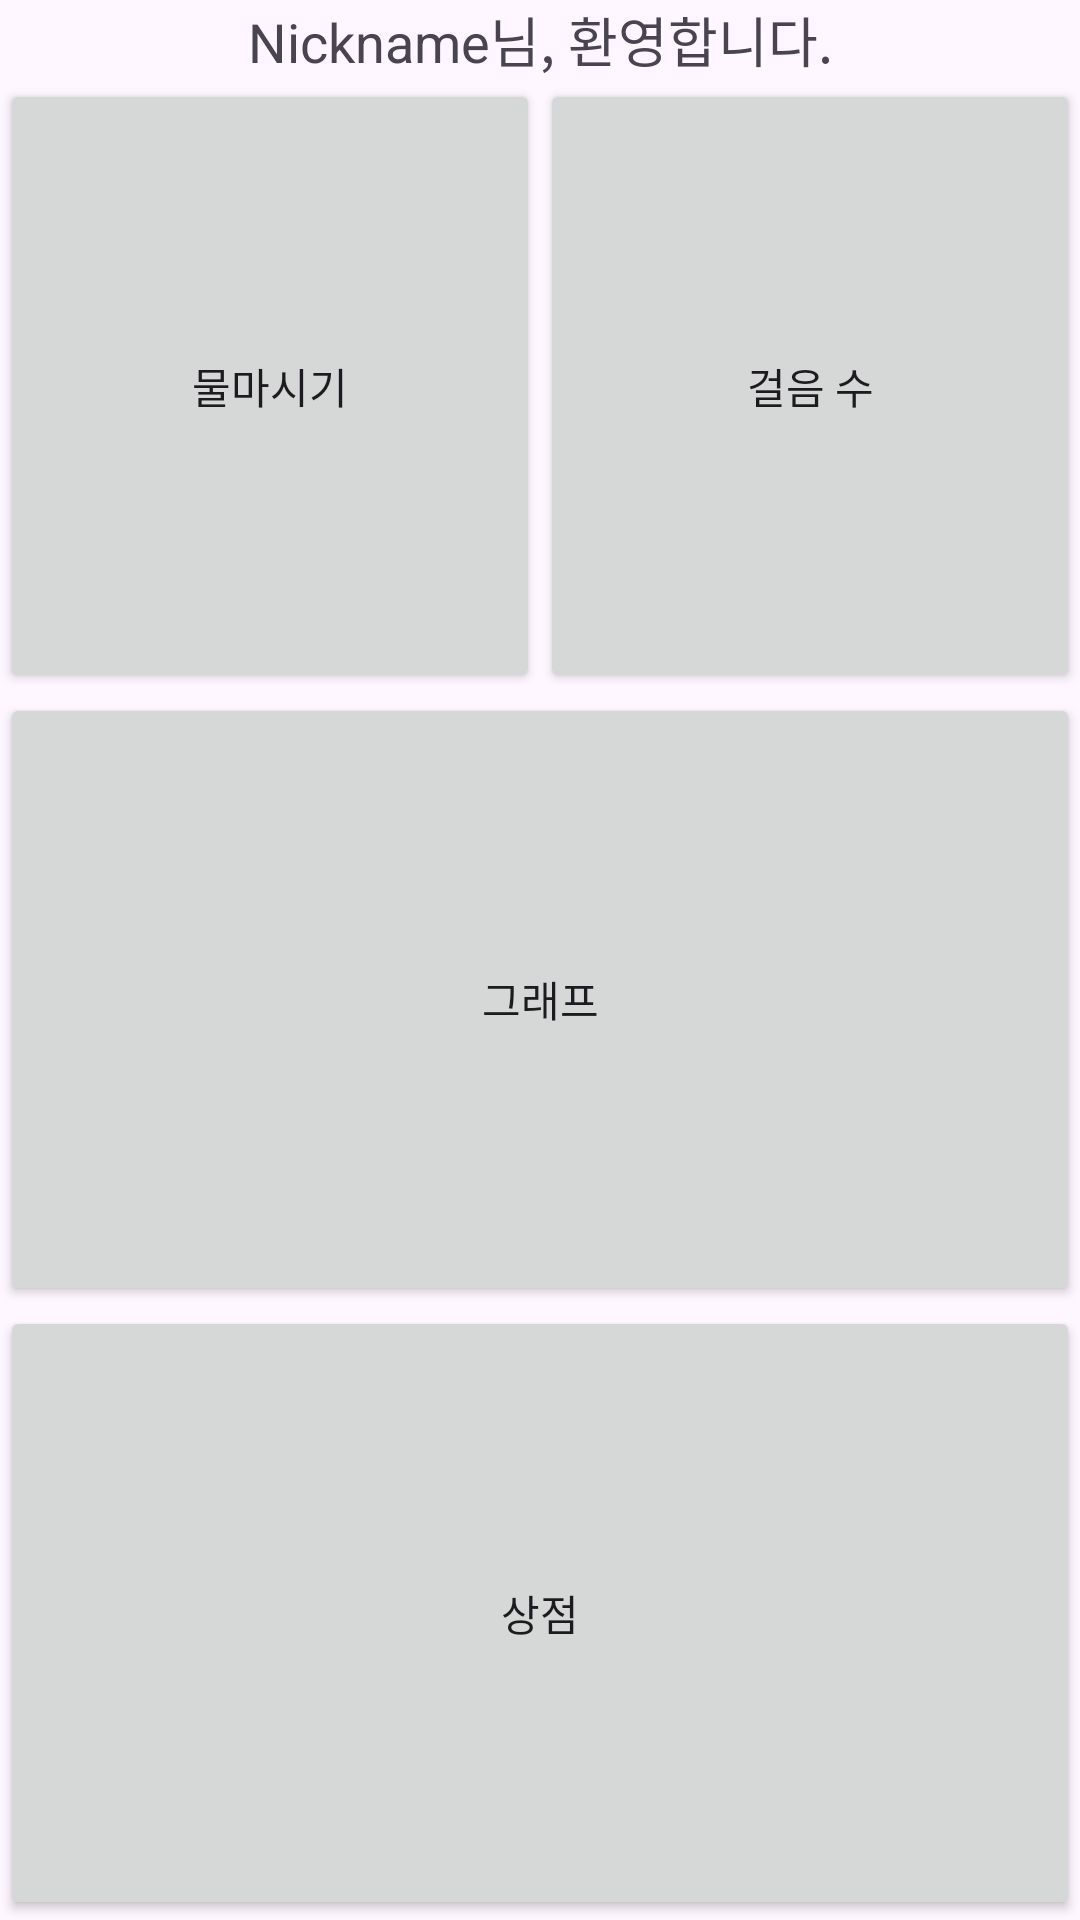

Reconstruct the res/layout file that produces this screen, plus the resources it refers to.
<!-- AndroidManifest.xml: application theme Theme.Mobile_program -->
<!-- res/layout/activity_main3.xml -->
<?xml version="1.0" encoding="utf-8"?>
<androidx.constraintlayout.widget.ConstraintLayout xmlns:android="http://schemas.android.com/apk/res/android"
    xmlns:app="http://schemas.android.com/apk/res-auto"
    xmlns:tools="http://schemas.android.com/tools"
    android:layout_width="match_parent"
    android:layout_height="match_parent"
    tools:context=".MainActivity3">

    <TextView
        android:id="@+id/welcome_text"
        android:layout_width="0dp"
        android:layout_height="wrap_content"
        android:text="Nickname님, 환영합니다."
        android:textSize="18sp"
        android:textAlignment="center"
        android:gravity="center"
        app:layout_constraintTop_toTopOf="parent"
        app:layout_constraintLeft_toLeftOf="parent"
        app:layout_constraintRight_toRightOf="parent"
        app:layout_constraintBottom_toTopOf="@id/button_water"/>

    <Button
        android:id="@+id/button_water"
        android:layout_width="0dp"
        android:layout_height="0dp"
        android:text="물마시기"
        app:layout_constraintTop_toBottomOf="@id/welcome_text"
        app:layout_constraintLeft_toLeftOf="parent"
        app:layout_constraintRight_toLeftOf="@id/button_steps"
        app:layout_constraintBottom_toTopOf="@id/button_graph"/>

    <Button
        android:id="@+id/button_steps"
        android:layout_width="0dp"
        android:layout_height="0dp"
        android:text="걸음 수"
        app:layout_constraintTop_toBottomOf="@id/welcome_text"
        app:layout_constraintLeft_toRightOf="@id/button_water"
        app:layout_constraintRight_toRightOf="parent"
        app:layout_constraintBottom_toTopOf="@id/button_graph"/>

    <Button
        android:id="@+id/button_graph"
        android:layout_width="0dp"
        android:layout_height="0dp"
        android:text="그래프"
        app:layout_constraintTop_toBottomOf="@id/button_water"
        app:layout_constraintLeft_toLeftOf="parent"
        app:layout_constraintRight_toRightOf="parent"
        app:layout_constraintBottom_toTopOf="@id/button_store"/>

    <Button
        android:id="@+id/button_store"
        android:layout_width="0dp"
        android:layout_height="0dp"
        android:text="상점"
        app:layout_constraintTop_toBottomOf="@id/button_graph"
        app:layout_constraintLeft_toLeftOf="parent"
        app:layout_constraintRight_toRightOf="parent"
        app:layout_constraintBottom_toBottomOf="parent"/>

</androidx.constraintlayout.widget.ConstraintLayout>
<!-- resources referenced by this layout -->
<resources>
  <style name="Theme.Mobile_program" parent="Theme.AppCompat.Light.DarkActionBar">
          
          <item name="colorPrimary">@color/colorPrimary</item>
          <item name="colorPrimaryDark">@color/colorPrimaryDark</item>
          <item name="colorAccent">@color/colorAccent</item>
      </style>
  <color name="colorPrimary">#6200EE</color>
  <color name="colorPrimaryDark">#3700B3</color>
  <color name="colorAccent">#03DAC5</color>
</resources>
